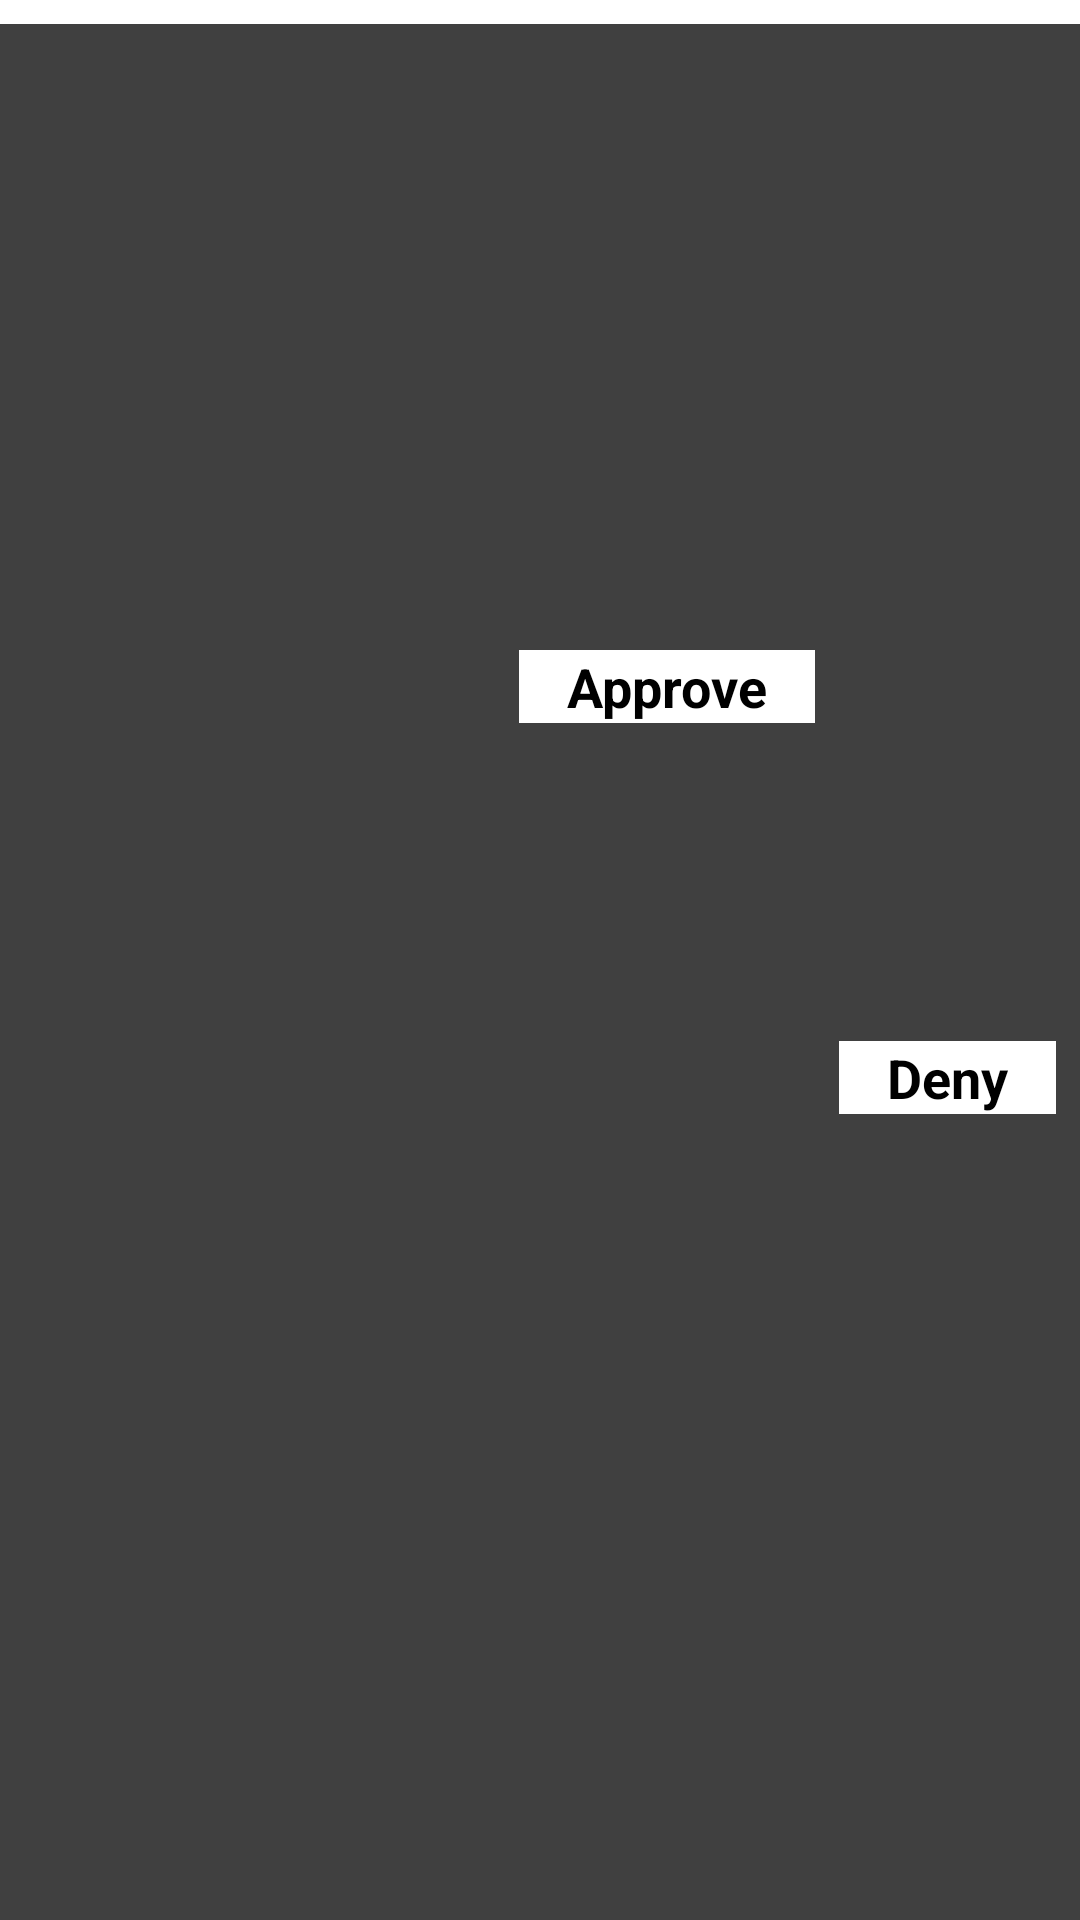

This screen was rendered from an Android layout file. Write that file and the resources it references.
<!-- AndroidManifest.xml: application theme Theme.Shifty -->
<!-- res/layout/custom_time_off_request_layout.xml -->
<?xml version="1.0" encoding="utf-8"?>
<androidx.constraintlayout.widget.ConstraintLayout xmlns:android="http://schemas.android.com/apk/res/android"
    xmlns:app="http://schemas.android.com/apk/res-auto"
    xmlns:tools="http://schemas.android.com/tools"
    android:layout_width="match_parent"
    android:layout_height="wrap_content"
    android:layout_marginBottom="8dp" >

    <View
        android:id="@+id/view"
        android:layout_width="0dp"
        android:layout_height="8dp"
        android:background="@color/white"
        app:layout_constraintEnd_toEndOf="parent"
        app:layout_constraintHorizontal_bias="0.5"
        app:layout_constraintStart_toStartOf="parent"
        app:layout_constraintTop_toTopOf="parent" />

    <TextView
        android:id="@+id/tv_deny"
        android:layout_width="wrap_content"
        android:layout_height="wrap_content"
        android:layout_marginTop="24dp"
        android:layout_marginEnd="8dp"
        android:layout_marginBottom="8dp"
        android:background="@color/white"
        android:paddingHorizontal="16dp"
        android:text="@string/deny"
        android:textColor="@color/black"
        android:textSize="18sp"
        android:textStyle="bold"
        app:layout_constraintBottom_toBottomOf="parent"
        app:layout_constraintEnd_toEndOf="parent"
        app:layout_constraintTop_toBottomOf="@+id/tv_offDates" />

    <TextView
        android:id="@+id/tv_approve"
        android:layout_width="wrap_content"
        android:layout_height="wrap_content"
        android:layout_marginTop="24dp"
        android:layout_marginEnd="8dp"
        android:background="@color/white"
        android:paddingHorizontal="16dp"
        android:text="@string/approve"
        android:textColor="@color/black"
        android:textSize="18sp"
        android:textStyle="bold"
        app:layout_constraintBottom_toBottomOf="@+id/tv_deny"
        app:layout_constraintEnd_toStartOf="@+id/tv_deny"
        app:layout_constraintTop_toBottomOf="@+id/tv_offDates" />

    <TextView
        android:id="@+id/tv_empId"
        android:layout_width="0dp"
        android:layout_height="wrap_content"
        android:layout_marginTop="16dp"
        android:layout_marginHorizontal="8dp"
        android:textColor="@color/white"
        android:textSize="15sp"
        android:textStyle="bold"
        app:layout_constraintEnd_toEndOf="parent"
        app:layout_constraintStart_toStartOf="parent"
        app:layout_constraintTop_toBottomOf="@+id/view" />

    <TextView
        android:id="@+id/tv_offDates"
        android:layout_width="wrap_content"
        android:layout_height="wrap_content"
        android:textColor="@color/white"
        android:textSize="13sp"
        app:layout_constraintStart_toStartOf="@+id/tv_empId"
        app:layout_constraintTop_toBottomOf="@+id/tv_empId" />

</androidx.constraintlayout.widget.ConstraintLayout>
<!-- resources referenced by this layout -->
<resources>
  <color name="black">#FF000000</color>
  <color name="white">#FFFFFFFF</color>
  <string name="approve">Approve</string>
  <string name="deny">Deny</string>
  <style name="Theme.Shifty" parent="Theme.MaterialComponents.Light.NoActionBar">
          
          <item name="colorPrimary">@color/purple_500</item>
          <item name="colorPrimaryVariant">@color/purple_700</item>
          <item name="colorOnPrimary">@color/white</item>
          
          <item name="colorSecondary">@color/teal_200</item>
          <item name="colorSecondaryVariant">@color/teal_700</item>
          <item name="colorOnSecondary">@color/black</item>
          <item name="android:windowBackground">@color/back_color</item>
          
          <item name="android:statusBarColor">?attr/colorPrimaryVariant</item>
          
      </style>
  <color name="purple_500">#FF6200EE</color>
  <color name="purple_700">@color/back_color</color>
  <color name="teal_200">#FF03DAC5</color>
  <color name="teal_700">#FF018786</color>
  <color name="back_color">#404040</color>
</resources>
